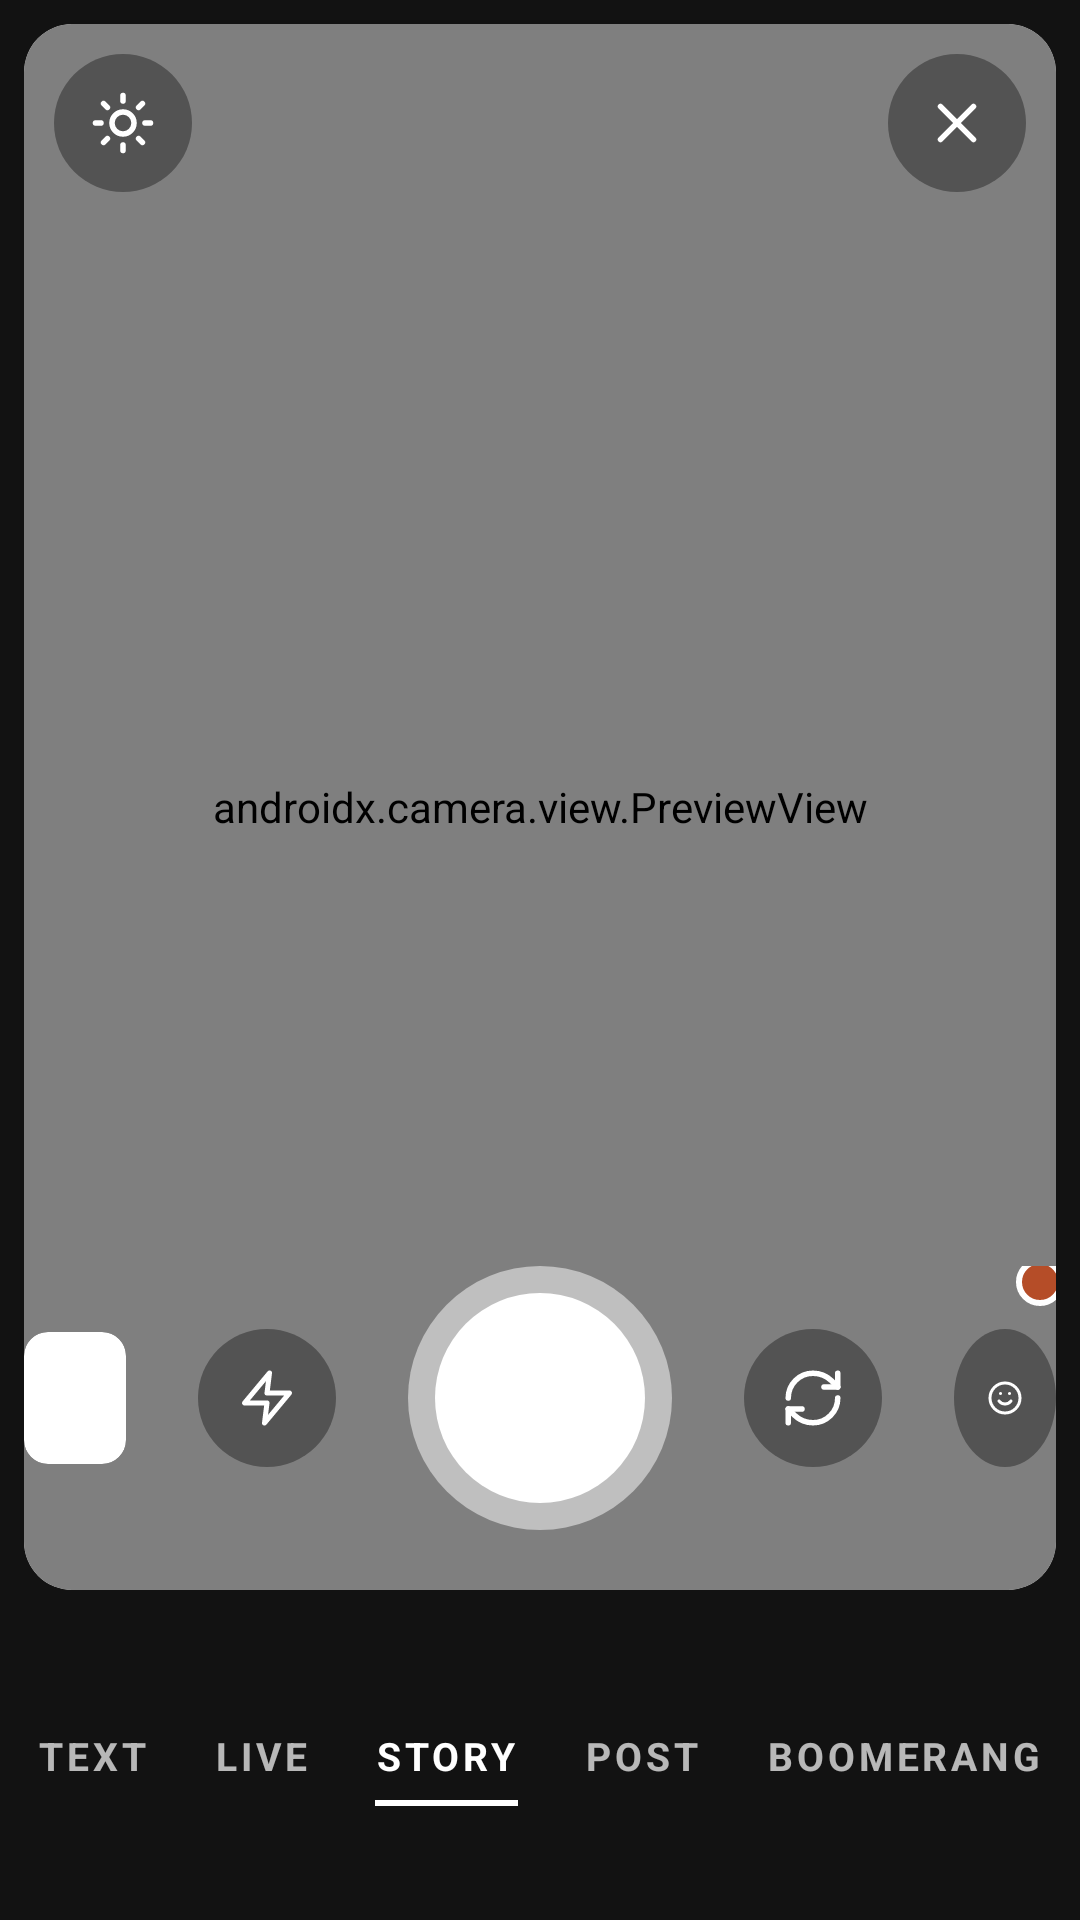

This screen was rendered from an Android layout file. Write that file and the resources it references.
<!-- AndroidManifest.xml: application theme Theme.SMD_Assignment1 -->
<!-- res/layout/camera_screen.xml -->
<?xml version="1.0" encoding="utf-8"?>
<RelativeLayout xmlns:android="http://schemas.android.com/apk/res/android"
    xmlns:app="http://schemas.android.com/apk/res-auto"
    android:layout_width="match_parent"
    android:layout_height="match_parent"
    android:background="@color/nearblack">

    <androidx.cardview.widget.CardView
        android:id="@+id/camera_preview_card"
        android:layout_width="match_parent"
        android:layout_height="match_parent"
        android:layout_marginStart="8dp"
        android:layout_marginEnd="8dp"
        android:layout_marginTop="8dp"
        android:layout_marginBottom="110dp"
        app:cardCornerRadius="16dp"
        app:cardElevation="0dp">

        <RelativeLayout
            android:layout_width="match_parent"
            android:layout_height="match_parent">

            <androidx.camera.view.PreviewView
                android:id="@+id/camera_preview"
                android:layout_width="match_parent"
                android:layout_height="match_parent"
                app:scaleType="fillCenter" />

            <TextView
                android:id="@+id/recordTimer"
                android:layout_width="wrap_content"
                android:layout_height="wrap_content"
                android:layout_alignParentTop="true"
                android:layout_centerHorizontal="true"
                android:layout_marginTop="20dp"
                android:background="@drawable/translucent_circle"
                android:paddingStart="12dp"
                android:paddingTop="4dp"
                android:paddingEnd="12dp"
                android:paddingBottom="4dp"
                android:textColor="@color/white"
                android:textStyle="bold"
                android:visibility="gone" />

            <ImageView
                android:id="@+id/settings_button"
                android:layout_width="46dp"
                android:layout_height="46dp"
                android:layout_alignParentStart="true"
                android:layout_alignParentTop="true"
                android:layout_marginStart="10dp"
                android:layout_marginTop="10dp"
                android:padding="12dp"
                android:src="@drawable/sun_icon"
                android:background="@drawable/translucent_circle"
                android:contentDescription="@string/settings_icon"/>

            <ImageView
                android:id="@+id/close_button"
                android:layout_width="46dp"
                android:layout_height="46dp"
                android:layout_alignParentEnd="true"
                android:layout_alignParentTop="true"
                android:layout_marginEnd="10dp"
                android:layout_marginTop="10dp"
                android:padding="12dp"
                android:src="@drawable/cancel_icon_white"
                android:background="@drawable/translucent_circle"
                android:contentDescription="@string/close_icon"/>

            <RelativeLayout
                android:id="@+id/camera_controls"
                android:layout_width="match_parent"
                android:layout_height="wrap_content"
                android:layout_alignParentBottom="true"
                android:layout_marginBottom="20dp">

                <ImageView
                    android:id="@+id/shutter_button"
                    android:layout_width="88dp"
                    android:layout_height="88dp"
                    android:layout_centerHorizontal="true"
                    android:src="@drawable/shutter_button"
                    android:contentDescription="@string/shutter_button"/>

                <ImageView
                    android:id="@+id/flash_button"
                    android:layout_width="46dp"
                    android:layout_height="46dp"
                    android:layout_toStartOf="@id/shutter_button"
                    android:layout_centerVertical="true"
                    android:layout_marginEnd="24dp"
                    android:padding="13dp"
                    android:src="@drawable/flash_icon"
                    android:background="@drawable/translucent_circle"
                    android:contentDescription="@string/flash_icon"/>

                <androidx.cardview.widget.CardView
                    android:id="@+id/gallery_thumbnail"
                    android:layout_width="44dp"
                    android:layout_height="44dp"
                    android:layout_toStartOf="@id/flash_button"
                    android:layout_centerVertical="true"
                    android:layout_marginEnd="24dp"
                    app:cardCornerRadius="8dp"
                    app:cardElevation="0dp"
                    app:cardBackgroundColor="@color/white">

                    <androidx.cardview.widget.CardView
                        android:layout_width="match_parent"
                        android:layout_height="match_parent"
                        android:layout_margin="2dp"
                        app:cardCornerRadius="6dp"
                        app:cardElevation="0dp">

                        <ImageView
                            android:layout_width="match_parent"
                            android:layout_height="match_parent"
                            android:src="@drawable/extra3"
                            android:scaleType="centerCrop"
                            android:contentDescription="@string/gallery_thumbnail"/>

                    </androidx.cardview.widget.CardView>

                </androidx.cardview.widget.CardView>

                <ImageView
                    android:id="@+id/flip_button"
                    android:layout_width="46dp"
                    android:layout_height="46dp"
                    android:layout_toEndOf="@id/shutter_button"
                    android:layout_centerVertical="true"
                    android:layout_marginStart="24dp"
                    android:padding="12dp"
                    android:src="@drawable/flip_camera_icon"
                    android:background="@drawable/translucent_circle"
                    android:contentDescription="@string/flip_camera"/>

                <ImageView
                    android:id="@+id/emoji_button"
                    android:layout_width="46dp"
                    android:layout_height="46dp"
                    android:layout_toEndOf="@id/flip_button"
                    android:layout_centerVertical="true"
                    android:layout_marginStart="24dp"
                    android:padding="11dp"
                    android:src="@drawable/emoji_icon_white"
                    android:background="@drawable/translucent_circle"
                    android:contentDescription="@string/emoji_icon"/>

                <ImageView
                    android:layout_width="16dp"
                    android:layout_height="16dp"
                    android:layout_alignTop="@id/emoji_button"
                    android:layout_alignEnd="@id/emoji_button"
                    android:layout_marginTop="-3dp"
                    android:layout_marginEnd="-3dp"
                    android:src="@drawable/red_dot_white_border"/>

            </RelativeLayout>

        </RelativeLayout>

    </androidx.cardview.widget.CardView>

    <LinearLayout
        android:id="@+id/camera_modes"
        android:layout_width="match_parent"
        android:layout_height="wrap_content"
        android:layout_alignParentBottom="true"
        android:layout_marginBottom="38dp"
        android:orientation="horizontal"
        android:gravity="top|center_horizontal">

        <TextView
        android:id="@+id/mode_text"
            android:layout_width="wrap_content"
            android:layout_height="wrap_content"
            android:text="@string/mode_text"
            android:textColor="@color/fadedwhite"
            android:textStyle="bold"
            android:textSize="13sp"
            android:letterSpacing="0.1"
            android:layout_marginEnd="22dp"/>

        <TextView
        android:id="@+id/mode_live"
            android:layout_width="wrap_content"
            android:layout_height="wrap_content"
            android:text="@string/mode_live"
            android:textColor="@color/fadedwhite"
            android:textStyle="bold"
            android:textSize="13sp"
            android:letterSpacing="0.1"
            android:layout_marginEnd="22dp"/>

        <LinearLayout
            android:layout_width="wrap_content"
            android:layout_height="wrap_content"
            android:orientation="vertical"
            android:layout_marginEnd="22dp">

            <TextView
        android:id="@+id/mode_story"
                android:layout_width="wrap_content"
                android:layout_height="wrap_content"
                android:text="@string/mode_story"
                android:textColor="@color/white"
                android:textStyle="bold"
                android:textSize="13sp"
                android:letterSpacing="0.1"/>

            <View
                android:layout_width="match_parent"
                android:layout_height="2dp"
                android:layout_marginTop="6dp"
                android:background="@color/white"/>

        </LinearLayout>

        <TextView
        android:id="@+id/mode_post"
            android:layout_width="wrap_content"
            android:layout_height="wrap_content"
            android:text="@string/mode_post"
            android:textColor="@color/fadedwhite"
            android:textStyle="bold"
            android:textSize="13sp"
            android:letterSpacing="0.1"
            android:layout_marginEnd="22dp"/>

        <TextView
        android:id="@+id/mode_boomerang"
            android:layout_width="wrap_content"
            android:layout_height="wrap_content"
            android:text="@string/mode_boomerang"
            android:textColor="@color/fadedwhite"
            android:textStyle="bold"
            android:textSize="13sp"
            android:letterSpacing="0.1"/>

    </LinearLayout>

</RelativeLayout>
<!-- resources referenced by this layout -->
<resources>
  <color name="fadedwhite">#B3FFFFFF</color>
  <color name="nearblack">#121212</color>
  <color name="white">#FFFFFFFF</color>
  <!-- drawable cancel_icon_white (drawable) -->
  <vector xmlns:android="http://schemas.android.com/apk/res/android"
      android:width="24dp"
      android:height="24dp"
      android:viewportWidth="24"
      android:viewportHeight="24">
    <path
        android:pathData="M18,6L6,18M6,6l12,12"
        android:strokeLineJoin="round"
        android:strokeWidth="2"
        android:fillColor="#00000000"
        android:strokeColor="@color/white"
        android:strokeLineCap="round"/>
  </vector>
  <!-- drawable flash_icon (drawable) -->
  <vector xmlns:android="http://schemas.android.com/apk/res/android"
      android:width="24dp"
      android:height="24dp"
      android:viewportWidth="24"
      android:viewportHeight="24">
    <path
        android:pathData="M13,2L3,14h9l-1,8l10,-12h-9l1,-8z"
        android:strokeLineJoin="round"
        android:strokeWidth="2"
        android:fillColor="#00000000"
        android:strokeColor="@color/white"
        android:strokeLineCap="round"/>
  </vector>
  <!-- drawable red_dot_white_border (drawable) -->
  <shape xmlns:android="http://schemas.android.com/apk/res/android"
      android:shape="oval">
  
      <solid android:color="@color/Red_Orange"/>
  
      <stroke
          android:width="2dp"
          android:color="@color/white" />
  
  </shape>
  <!-- drawable shutter_button (drawable) -->
  <layer-list xmlns:android="http://schemas.android.com/apk/res/android">
      <item>
          <shape android:shape="oval">
              <solid android:color="@color/transparentwhite" />
          </shape>
      </item>
      <item
          android:top="9dp"
          android:bottom="9dp"
          android:left="9dp"
          android:right="9dp">
          <shape android:shape="oval">
              <solid android:color="@color/white" />
          </shape>
      </item>
  </layer-list>
  <!-- drawable translucent_circle (drawable) -->
  <shape xmlns:android="http://schemas.android.com/apk/res/android"
      android:shape="oval">
  
      <solid android:color="@color/transparentgray"/>
  
  </shape>
  <string name="close_icon">close icon</string>
  <string name="emoji_icon">emoji icon</string>
  <string name="flash_icon">flash icon</string>
  <string name="flip_camera">flip camera</string>
  <string name="gallery_thumbnail">gallery thumbnail</string>
  <string name="mode_boomerang">BOOMERANG</string>
  <string name="mode_live">LIVE</string>
  <string name="mode_post">POST</string>
  <string name="mode_story">STORY</string>
  <string name="mode_text">TEXT</string>
  <string name="settings_icon">settings icon</string>
  <string name="shutter_button">shutter button</string>
  <style name="Theme.SMD_Assignment1" parent="Base.Theme.SMD_Assignment1" />
  <color name="Red_Orange">#B54D28</color>
  <color name="transparentwhite">#80FFFFFF</color>
  <color name="transparentgray">#59000000</color>
  <style name="Base.Theme.SMD_Assignment1" parent="Theme.AppCompat.Light.NoActionBar">
          <item name="android:fitsSystemWindows">true</item>
          <item name="android:windowLightStatusBar">true</item>
          <item name="android:statusBarColor">@color/white</item>
      </style>
</resources>
